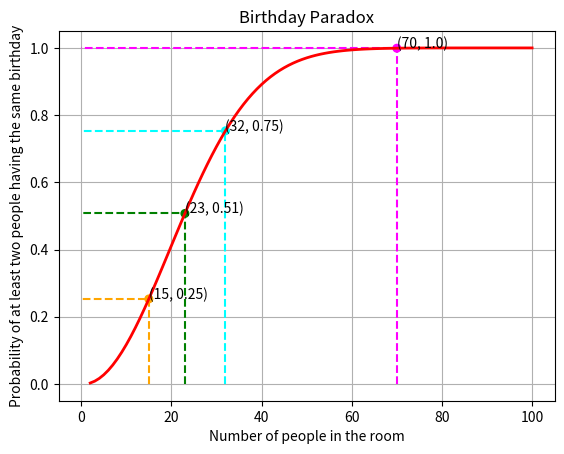

Write the Python code that produced this figure.
# Question 1:
# Suppose there are k people in a room. Assume each person’s birthday is equally likely to be
# any of the 365 days of the year (we exclude February 29), and that people’s birthdays are independent.
# What is the probability that at least one pair of people in the group have the same birthday? Plot the
# graph of the same as K grows from 2 to 100

import matplotlib.pyplot as plt
import numpy as np

def birthday_paradox(k):
    return 1 - np.prod((365 - np.arange(k)) / 365)

def birthday_paradox_other(k):
    value = 1
    for i in range(1, k+1):
        value = value * (365 - i + 1) / 365
    return 1 - value

k = np.arange(2, 101)
p = np.array([birthday_paradox(i) for i in k])

# ============================== COSMETICS ====================================
colors=['orange', 'green', 'cyan', 'magenta', 'yellow', 'red', 'blue', 'black']

# defining some special values:
values = [0.25, 0.5, 0.75, 0.999]

# setting up corresponding x and y points
x_pts = [np.where(p >= i)[0][0]+2 for i in values]
y_pts = [p[i-2] for i in x_pts]

# getting x and y limits
x_lim = plt.xlim()
y_lim = plt.ylim()

# scatter plot to show data points corresponding to the special values
plt.scatter(x_pts, y_pts, color=colors[:len(values)], s=30)

for i in range(len(values)):
    # plotting lines for better visualization
    plt.plot([x_pts[i], x_pts[i], x_lim[0]], [x_lim[0], y_pts[i], y_pts[i]], linestyle='--', color=colors[i])

    # adding text to the special values
    plt.text(x_pts[i], y_pts[i], f'({x_pts[i]}, {round(y_pts[i], 2)})', fontsize=10)

# setting up x and y labels, title, ticks and grid
plt.xlabel('Number of people in the room')
plt.ylabel('Probability of at least two people having the same birthday')
plt.title('Birthday Paradox')
plt.gcf().canvas.manager.set_window_title('Birthday Paradox')
plt.xticks(np.arange(0, 101, 20))
plt.grid(True)
# ============================== END COSMETICS ====================================


# actual birthday paradox plot
plt.plot(k, p, color='r', linewidth=2)

plt.show()

